Run: headless pygame with SDL's dummy video driver; simulated clock (each Clock.tick advances the game by its frame time, no real sleeping); random seed 0; keys injected as events and as key.get_pressed() state; no mouse input.
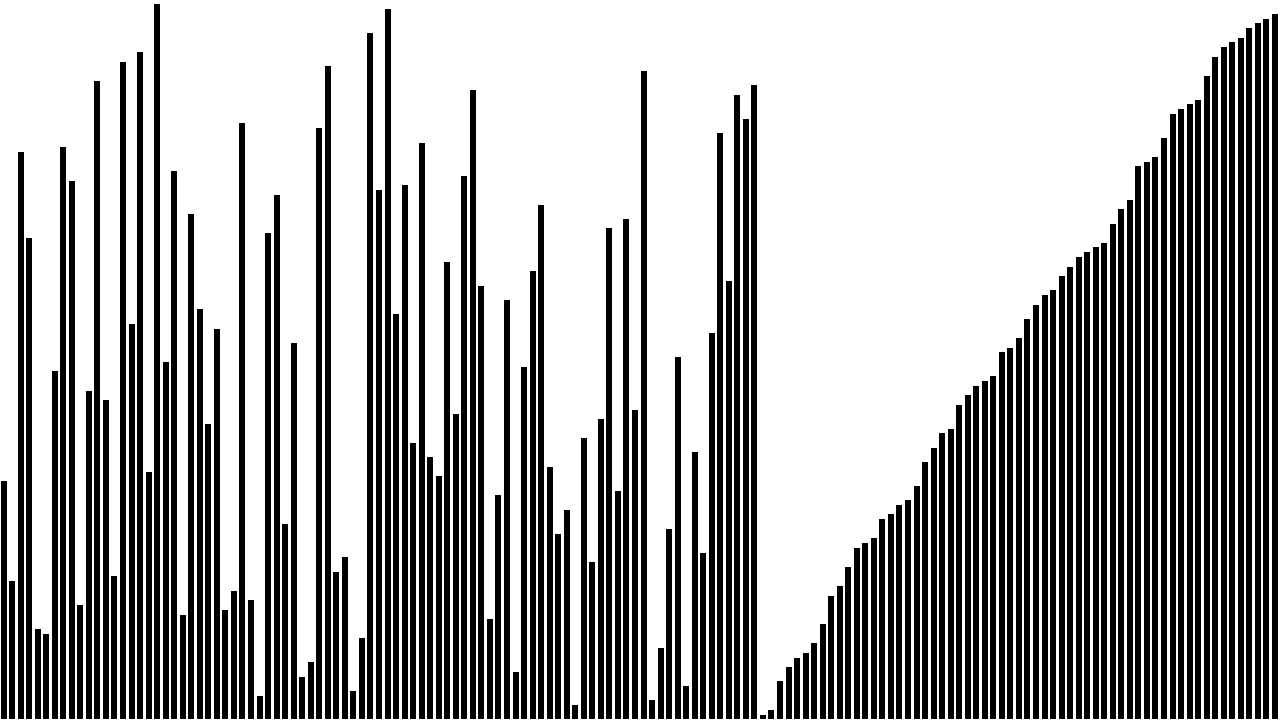
Frame 1 of 3 · flips 1–60 · no input
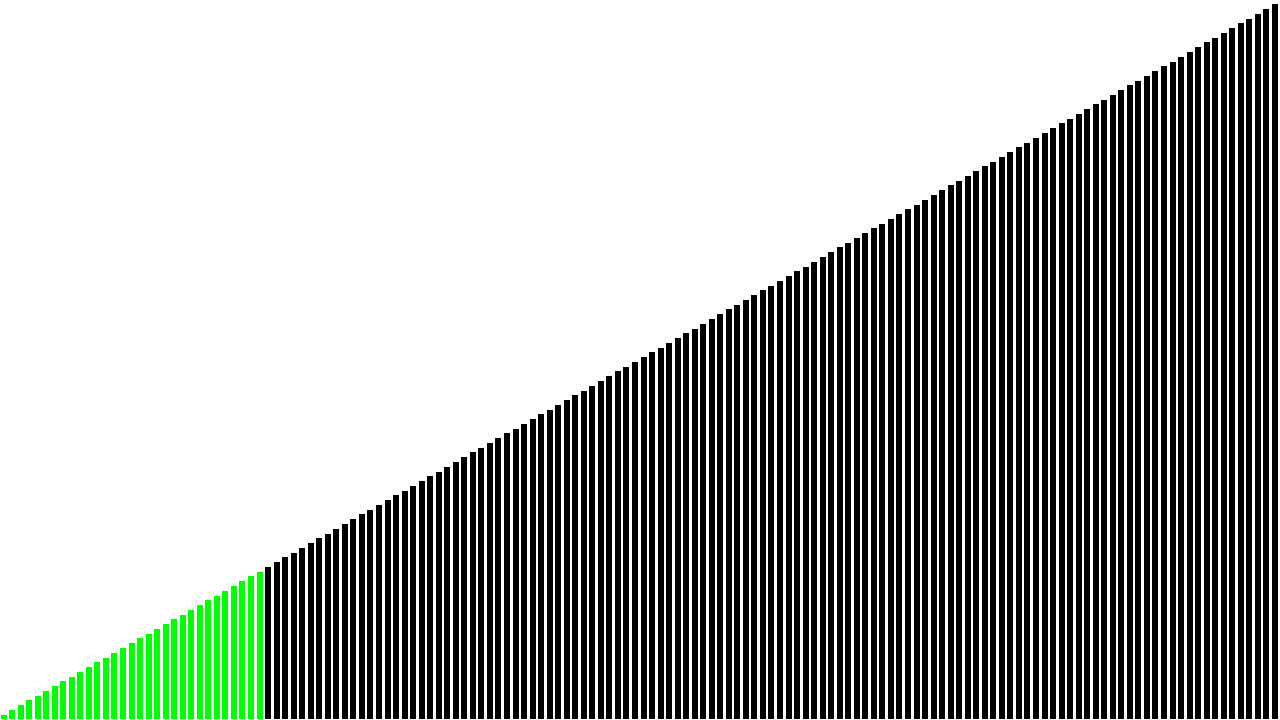
Frame 2 of 3 · flips 61–180 · tapped SPACE, RETURN · held RIGHT (→), D
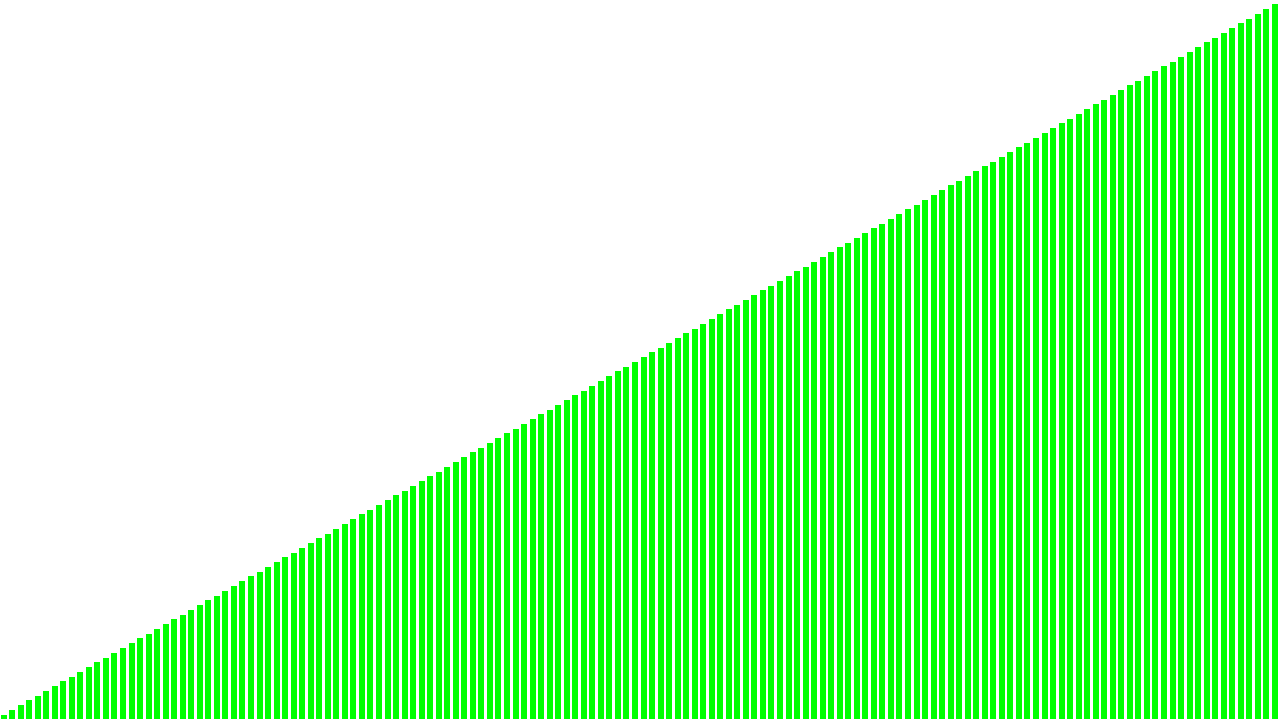
Frame 3 of 3 · flips 181–300 · held DOWN (↓), S

The pygame program that drew these frames:

import random
import pygame
background_colour = (255,255,255)
(width, height) = (1280, 720)#<---WINDOW SIZE(width, height)---
screen = pygame.display.set_mode((width, height))
clock = pygame.time.Clock()

Sorted = []
tempData = []
fps = 60# <---LOOP-SPEED---
stop = 0
rg = -1
rendering = True

lenOfArray = 150# <---LENGTH-OF-ARRAY---

Max = height - height/lenOfArray
data = []
i = 1
while i - 1 < lenOfArray:
	data.append((Max/lenOfArray)*i)
	i += 1
i = 0
while i < lenOfArray:
	randData = random.choice(data)
	tempData.append(randData)
	data.remove(randData)
	i += 1
data = tempData

Sorted.append(data[0])
del data[0]
running = True
while running:

	I = 1
	if len(data) > 0:
		Running = True
		Sorted.append(data[0])
		del data[0]
	while Running:	
		if Sorted[-I] < Sorted[-I - 1]:
			temp = Sorted[-I]
			Sorted[-I] = Sorted[-I - 1]
			Sorted[-I - 1] = temp
			I += 1
			if len(Sorted) == I:
				Running = False
		else:
			Running = False
		

	for event in pygame.event.get():
		if event.type == pygame.QUIT:
			running = False
		if event.type == pygame.KEYDOWN:
			if event.key == pygame.K_ESCAPE:
				running = False


	if rendering:	
		screen.fill(background_colour)
	
	
		offset = 0
		Ri = 0
		while Ri < len(data):
			pygame.draw.rect(screen, (0, 0, 0), (offset + 1, height - data[Ri], (width/lenOfArray) - 2, data[Ri]))
			offset += width/lenOfArray
			Ri += 1
		Ri = 0
		if len(data) == 0:
			rg += 1
			fps = 600
			if rg > len(Sorted):
				fps = 10
				rendering = False
		while Ri < len(Sorted):
			if Ri < rg:
				pygame.draw.rect(screen, (0, 255, 0), (offset + 1, height - Sorted[Ri], (width/lenOfArray) - 2, Sorted[Ri]))
			else:
				pygame.draw.rect(screen, (0, 0, 0), (offset + 1, height - Sorted[Ri], (width/lenOfArray) - 2, Sorted[Ri]))
			offset += width/lenOfArray
			Ri += 1
		
		
		
		pygame.display.flip()
	clock.tick(fps)
